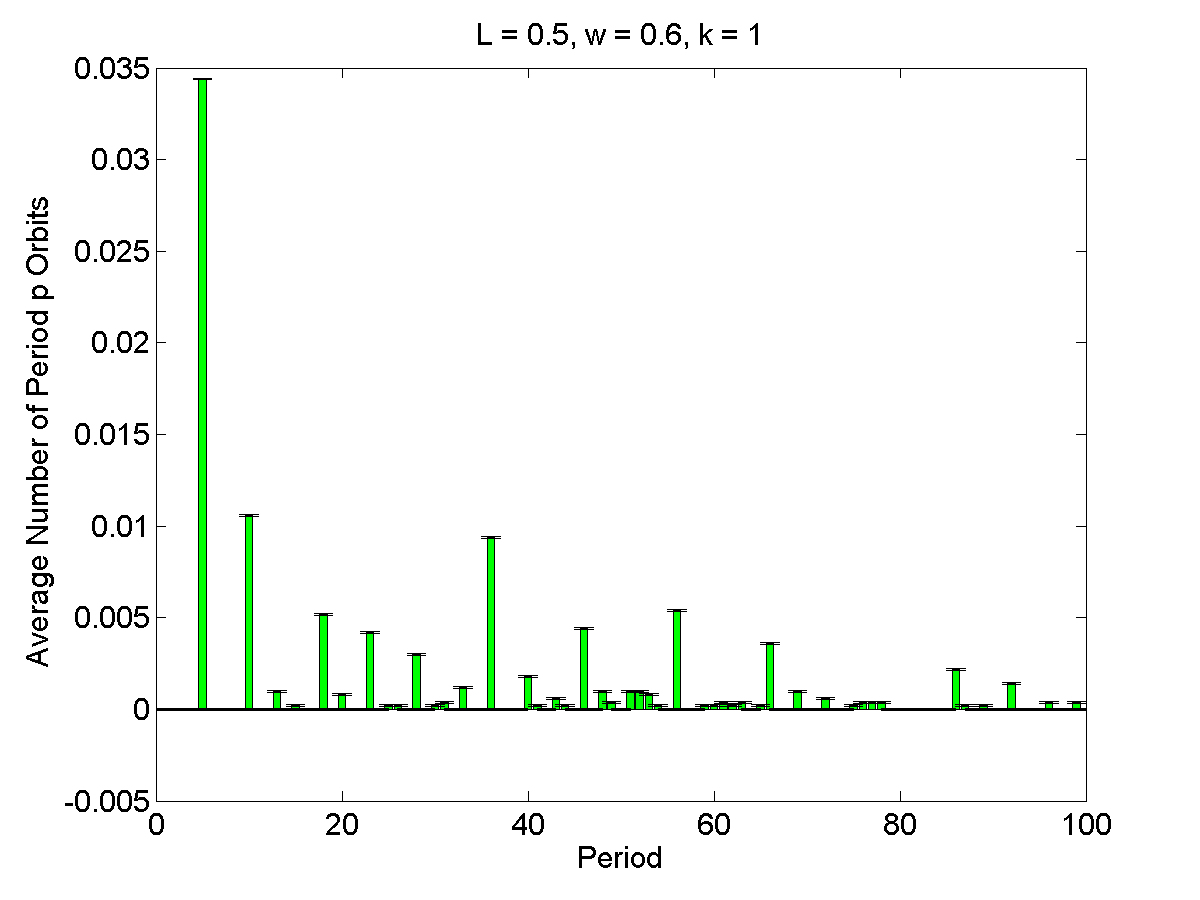

The file beside this chart, header and first rows:
1, 0, 5.3522e-05
2, 0, 5.3522e-05
3, 0, 5.3522e-05
4, 0, 5.3522e-05
5, 0.0344, 5.3522e-05
6, 0, 5.3522e-05
7, 0, 5.3522e-05
8, 0, 5.3522e-05
9, 0, 5.3522e-05
10, 0.0106, 5.3522e-05
11, 0, 5.3522e-05
12, 0, 5.3522e-05
13, 0.001, 5.3522e-05
14, 0, 5.3522e-05
15, 0.0002, 5.3522e-05
16, 0, 5.3522e-05
17, 0, 5.3522e-05
18, 0.0052, 5.3522e-05
19, 0, 5.3522e-05
20, 0.0008, 5.3522e-05
21, 0, 5.3522e-05
22, 0, 5.3522e-05
23, 0.0042, 5.3522e-05
24, 0, 5.3522e-05
25, 0.0002, 5.3522e-05
26, 0.0002, 5.3522e-05
27, 0, 5.3522e-05
28, 0.003, 5.3522e-05
29, 0, 5.3522e-05
30, 0.0002, 5.3522e-05
31, 0.0004, 5.3522e-05
32, 0, 5.3522e-05
33, 0.0012, 5.3522e-05
34, 0, 5.3522e-05
35, 0, 5.3522e-05
36, 0.0094, 5.3522e-05
37, 0, 5.3522e-05
38, 0, 5.3522e-05
39, 0, 5.3522e-05
40, 0.0018, 5.3522e-05
41, 0.0002, 5.3522e-05
42, 0, 5.3522e-05
43, 0.0006, 5.3522e-05
44, 0.0002, 5.3522e-05
45, 0, 5.3522e-05
46, 0.0044, 5.3522e-05
47, 0, 5.3522e-05
48, 0.001, 5.3522e-05
49, 0.0004, 5.3522e-05
50, 0, 5.3522e-05
51, 0.001, 5.3522e-05
52, 0.001, 5.3522e-05
53, 0.0008, 5.3522e-05
54, 0.0002, 5.3522e-05
55, 0, 5.3522e-05
56, 0.0054, 5.3522e-05
57, 0, 5.3522e-05
58, 0, 5.3522e-05
59, 0.0002, 5.3522e-05
60, 0.0002, 5.3522e-05
61, 0.0004, 5.3522e-05
... 39 more rows
